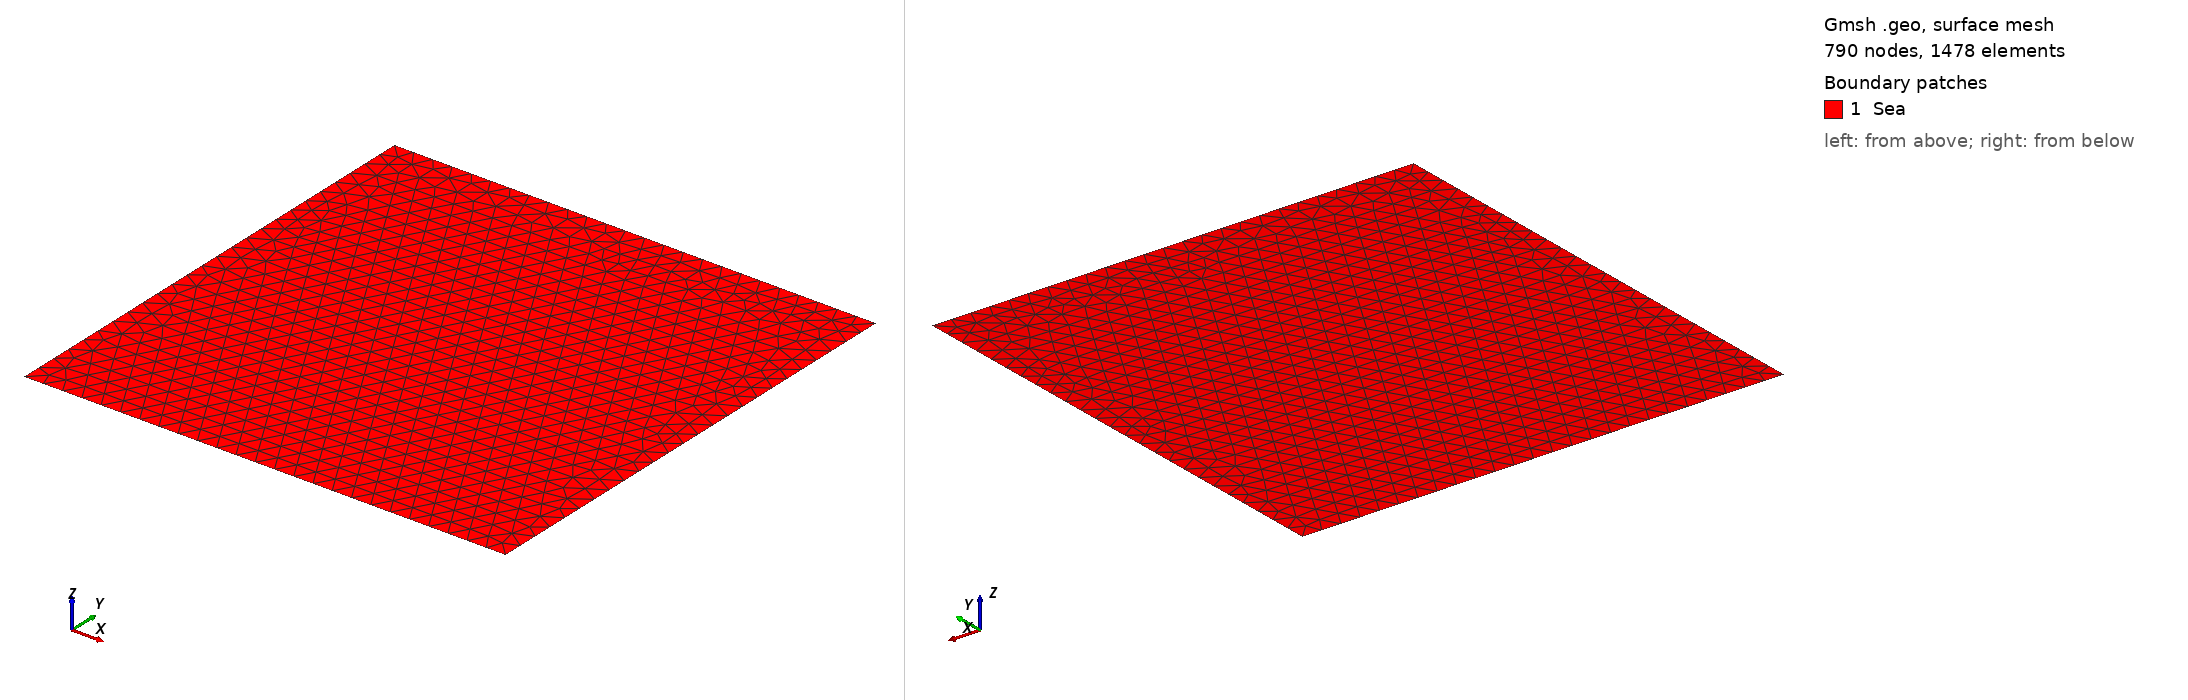

Gmsh geometry script, surface-meshed: 790 nodes, 1478 surface elements. Boundary patches (legend numbers): 1 Sea. Left view from above one corner, right view from below the opposite corner. Legend entries are the model's physical surfaces. The drawing asked Gmsh for element sizes between 1% and 20% of the model's largest extent; the script's own settings can give other sizes.

=== square.geo (drawn) ===
//+
SetFactory("OpenCASCADE");
Rmin = 0;
Rmax = 25;
Zmin = 0;
Zmax = 25;

NR = 30;
NZ = 30;

Point(1) = {Rmin, Zmin, 0, 1.0};
//+
Point(2) = {Rmax, Zmin, 0, 1.0};
//+
Point(3) = {Rmax, Zmax, 0, 1.0};
//+
Point(4) = {Rmin, Zmax, 0, 1.0};
//+
Line(1) = {1, 2};
//+
Line(2) = {2, 3};
//+
Line(3) = {3, 4};
//+
Line(4) = {4, 1};
//+
Curve Loop(1) = {3, 4, 1, 2};
//+
Plane Surface(1) = {1};
//+
Physical Curve("down", 1) = {1};
//+
Physical Curve("top", 2) = {3};
//+
Physical Curve("left", 3) = {4};
//+
Physical Curve("right", 4) = {2};
//+
Physical Surface("Sea", 5) = {1};
